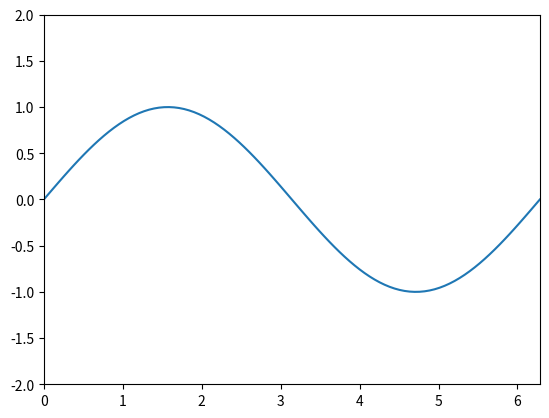

This figure's Python source:
import matplotlib.pyplot as plt
import matplotlib.animation as animation
import numpy as np

fig, ax = plt.subplots()

x = np.linspace(0, 2*np.pi, 100)

y = np.sin(x)

line, = ax.plot(x, y)

ax.set_ylim(-2, 2)
ax.set_xlim(0, 2*np.pi)

def update(frame):
    y = np.sin(x + frame * 0.1)  
    line.set_ydata(y)
    return line,

ani = animation.FuncAnimation(
    fig,
    update,
    frames=100,
    interval=50,
    blit=True
)

plt.show()
